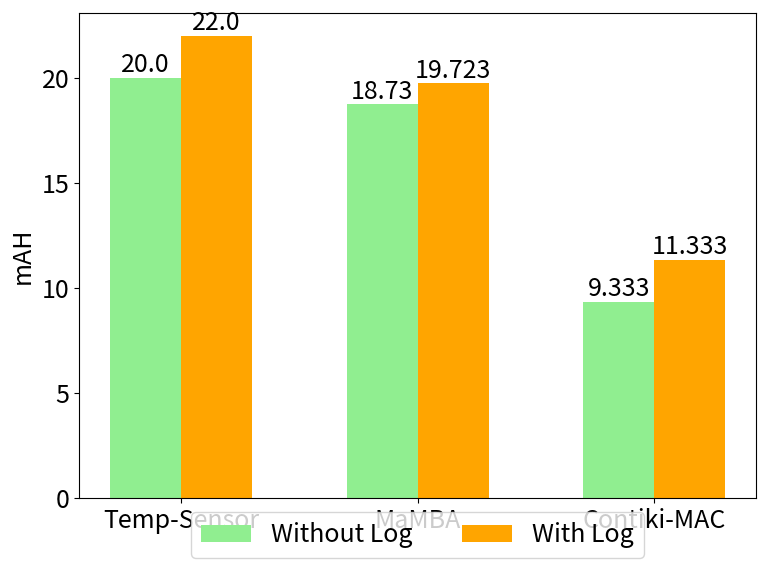
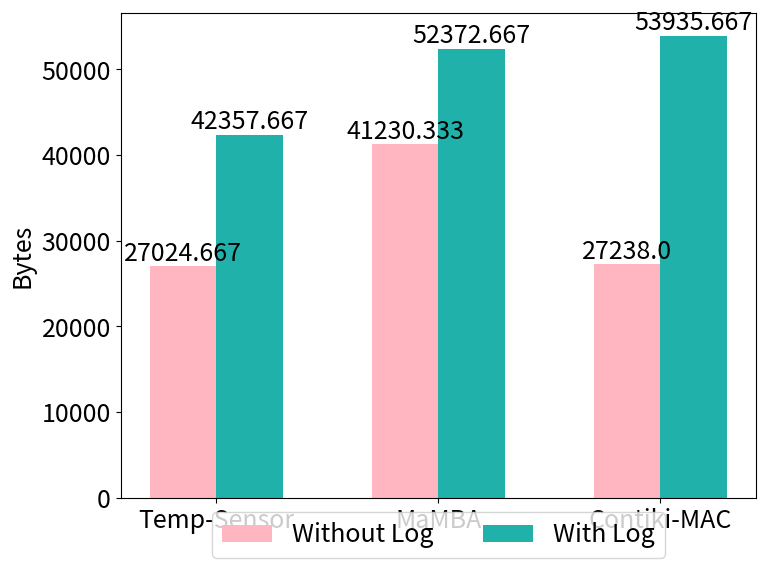
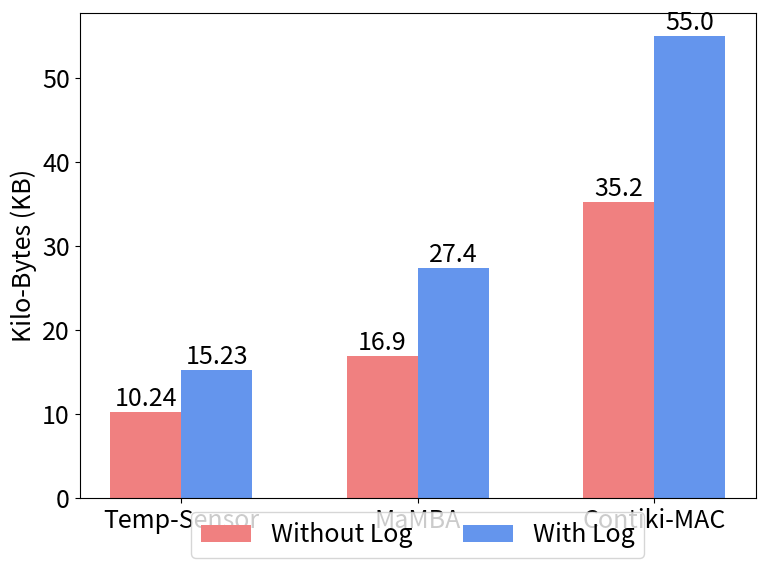
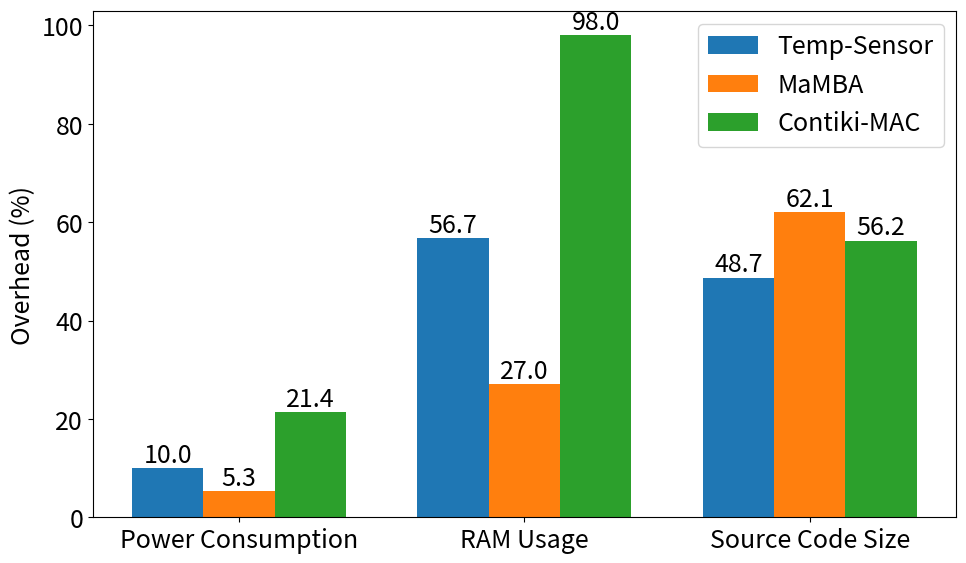

Generate these figures, in order, with matplotlib:
import numpy as np
import matplotlib.pyplot as plt
import math  # For rounding up the values

font = {
        # 'weight' : 'bold',
        'size'   : 18
        }

plt.rc('font', **font)

# Data for the current application (with three trials) - Temp sense
# cpu_without_log_app1 = [602387375, 602371701, 603169147]
# cpu_with_log_app1 = [639124218, 640963293, 638680750]
power_without_log_app1 = [20, 20, 20]
power_with_log_app1 = [22, 22, 22]
ram_without_log_app1 = [27018, 27027, 27029]
ram_with_log_app1 = [42739, 41982, 42352]

# Generate synthetic data for two other applications (for demonstration purposes) - Mamba
# cpu_without_log_app2 = [60500000, 60490000, 60510000]
# cpu_with_log_app2 = [64500000, 64490000, 64510000]
power_without_log_app2 = [18.59, 18.76,	18.84]
power_with_log_app2 = [19.78, 19.64, 19.75]
ram_without_log_app2 = [41225, 41226, 41240]
ram_with_log_app2 = [52384, 52420, 52314]

# Contiki-MAC
# cpu_without_log_app3 = [561409971, 561448535, 561517995]
# cpu_with_log_app3 = [561398716, 561374182, 561402948]
power_without_log_app3 = [9, 9, 10]
power_with_log_app3 = [12, 11, 11]
ram_without_log_app3 = [27227, 27243, 27244]
ram_with_log_app3 = [53889, 53882, 54036]

# Combine the data for all three applications
# cpu_without_log = [np.mean(cpu_without_log_app1), np.mean(cpu_without_log_app2), np.mean(cpu_without_log_app3)]
# cpu_with_log = [np.mean(cpu_with_log_app1), np.mean(cpu_with_log_app2), np.mean(cpu_with_log_app3)]

power_without_log = [np.mean(power_without_log_app1), np.mean(power_without_log_app2), np.mean(power_without_log_app3)]
power_with_log = [np.mean(power_with_log_app1), np.mean(power_with_log_app2), np.mean(power_with_log_app3)]

ram_without_log = [np.mean(ram_without_log_app1), np.mean(ram_without_log_app2), np.mean(ram_without_log_app3)]
ram_with_log = [np.mean(ram_with_log_app1), np.mean(ram_with_log_app2), np.mean(ram_with_log_app3)]

source_without_log = [10.24, 16.9, 35.2]
source_with_log = [15.23, 27.4, 55]

# X labels for applications
labels = ['Temp-Sensor', 'MaMBA', 'Contiki-MAC']
x = np.arange(len(labels))
bar_width = 0.3  # Reduced bar width to make bars thinner

def add_bar_labels(ax, bars, round_up=True):
    """Add rounded labels on top of the bars."""
    for bar in bars:
        yval = bar.get_height()  # Round up the value
        if round_up:
            yval_round = round(bar.get_height(), 3)  # Round up the value
        else:
            yval_round = bar.get_height()
        ax.text(bar.get_x() + bar.get_width()/2, yval, f'{yval_round}', ha='center', va='bottom')

def add_scientific_labels(ax, bars):
    """Add labels on top of the bars in scientific notation."""
    for bar in bars:
        yval = bar.get_height()
        # Convert to scientific notation
        sci_label = f'{yval:.2e}'  # Format as scientific notation (e.g., 6.02e+08)
        ax.text(bar.get_x() + bar.get_width()/2, yval, sci_label, ha='center', va='bottom')


# Create subplots
# fig, (ax1) = plt.subplots(1, 1, figsize=(8, 6))  # Adjusted figure size to make graphs less wide

# # Plot CPU count comparison (removed error bars)
# bars1 = ax1.bar(x - bar_width/2, cpu_without_log, bar_width, label='Without Log', color='skyblue')
# bars2 = ax1.bar(x + bar_width/2, cpu_with_log, bar_width, label='With Log', color='coral')
# ax1.set_ylabel('CPU ticks')
# # ax1.set_title('CPU ticks Comparison Across Applications')
# ax1.set_xticks(x)
# ax1.set_xticklabels(labels)
# ax1.legend(loc='lower center', bbox_to_anchor=(0.5, -0.15), ncol=2)

# Add bar labels
# add_scientific_labels(ax1, bars1)
# add_scientific_labels(ax1, bars2)

# # Adjust layout and show plot
# plt.tight_layout()
# plt.show()

# Create subplots for Power consumption
fig, (ax2) = plt.subplots(1, 1, figsize=(8, 6))

# Plot Power consumption comparison (removed error bars)
bars1 = ax2.bar(x - bar_width/2, power_without_log, bar_width, label='Without Log', color='lightgreen')
bars2 = ax2.bar(x + bar_width/2, power_with_log, bar_width, label='With Log', color='orange')
ax2.set_ylabel('mAH')
# ax2.set_title('Power Consumption Comparison Across Applications')
ax2.set_xticks(x)
ax2.set_xticklabels(labels)
ax2.legend(loc='lower center', bbox_to_anchor=(0.5, -0.15), ncol=2)

# Add bar labels
add_bar_labels(ax2, bars1)
add_bar_labels(ax2, bars2)

# Adjust layout and show plot
plt.tight_layout()
plt.show()

# Create subplots for RAM usage
fig, (ax3) = plt.subplots(1, 1, figsize=(8, 6))

# Plot RAM usage comparison (removed error bars)
bars1 = ax3.bar(x - bar_width/2, ram_without_log, bar_width, label='Without Log', color='lightpink')
bars2 = ax3.bar(x + bar_width/2, ram_with_log, bar_width, label='With Log', color='lightseagreen')
ax3.set_ylabel('Bytes')
# ax3.set_title('RAM Usage (heap) Comparison Across Applications')
ax3.set_xticks(x)
ax3.set_xticklabels(labels)
ax3.legend(loc='lower center', bbox_to_anchor=(0.5, -0.15), ncol=2)

# Add bar labels
add_bar_labels(ax3, bars1)
add_bar_labels(ax3, bars2)

# Adjust layout and show plot
plt.tight_layout()
plt.show()


# Create subplots for RAM usage
fig, (ax4) = plt.subplots(1, 1, figsize=(8, 6))

# Plot RAM usage comparison (removed error bars)
bars1 = ax4.bar(x - bar_width/2, source_without_log, bar_width, label='Without Log', color='lightcoral')
bars2 = ax4.bar(x + bar_width/2, source_with_log, bar_width, label='With Log', color='cornflowerblue')
ax4.set_ylabel('Kilo-Bytes (KB)')
# ax4.set_title('Source Code Size Comparison Across Applications')
ax4.set_xticks(x)
ax4.set_xticklabels(labels)
ax4.legend(loc='lower center', bbox_to_anchor=(0.5, -0.15), ncol=2)

# Add bar labels
add_bar_labels(ax4, bars1)
add_bar_labels(ax4, bars2)

# Adjust layout and show plot
plt.tight_layout()
plt.show()


########################### Overhead Calculation ########################################
# Calculate overhead for each metric
# cpu_overhead = [(w - wo) / wo * 100 for w, wo in zip(cpu_with_log, cpu_without_log)]
power_overhead = [(w - wo) / wo * 100 for w, wo in zip(power_with_log, power_without_log)]
ram_overhead = [(w - wo) / wo * 100 for w, wo in zip(ram_with_log, ram_without_log)]
source_overhead = [(w - wo) / wo * 100 for w, wo in zip(source_with_log, source_without_log)]

# Metrics and Applications
# metrics = ['CPU Count', 'Power Consumption', 'RAM Usage', 'Source Code Size']
metrics = ['Power Consumption', 'RAM Usage', 'Source Code Size']
app_labels = ['Temp-Sensor', 'MaMBA', 'Contiki-MAC']

# Combine overhead data
# overhead_data = [cpu_overhead, power_overhead, ram_overhead, source_overhead]
overhead_data = [power_overhead, ram_overhead, source_overhead]

# Plotting the overhead percentages
x = np.arange(len(metrics))  # the label locations
width = 0.25  # the width of the bars

fig, ax = plt.subplots(figsize=(10, 6))

# Plot bars for each application
rects1 = ax.bar(x - width, [overhead[0] for overhead in overhead_data], width, label='Temp-Sensor')
rects2 = ax.bar(x, [overhead[1] for overhead in overhead_data], width, label='MaMBA')
rects3 = ax.bar(x + width, [overhead[2] for overhead in overhead_data], width, label='Contiki-MAC')

# Add some text for labels, title and custom x-axis tick labels, etc.
ax.set_ylabel('Overhead (%)')
# ax.set_title('VarLogger Overhead')
ax.set_xticks(x)
ax.set_xticklabels(metrics)
ax.legend()

# Add bar labels
def add_bar_labels(bars):
    for bar in bars:
        yval = bar.get_height()
        ax.text(bar.get_x() + bar.get_width()/2, yval, f'{yval:.1f}', ha='center', va='bottom')

add_bar_labels(rects1)
add_bar_labels(rects2)
add_bar_labels(rects3)

# Adding horizontal grid lines
# plt.grid(axis='y', linestyle='--', alpha=0.7)
plt.tight_layout()
plt.show()